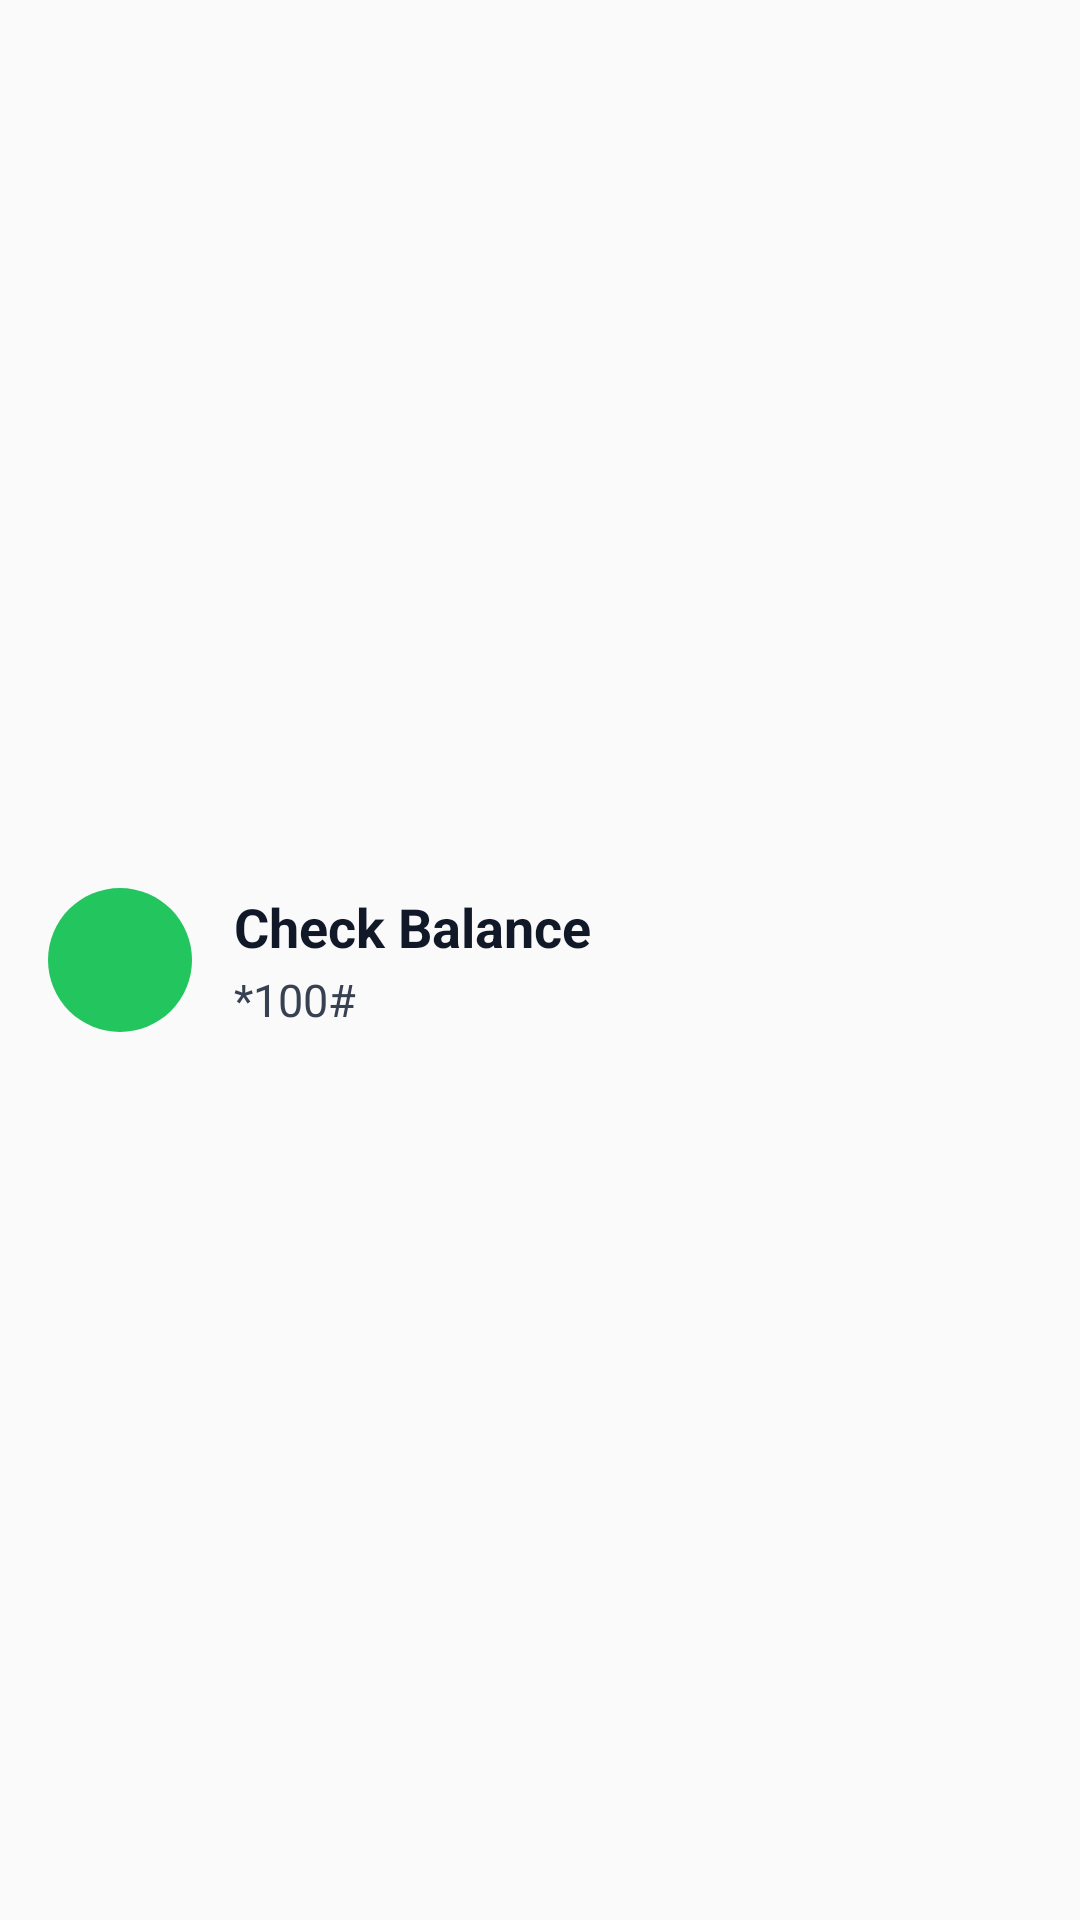

This screen was rendered from an Android layout file. Write that file and the resources it references.
<!-- AndroidManifest.xml: application theme Theme.MelaUssdRunner -->
<!-- res/layout/widget_single.xml -->
<?xml version="1.0" encoding="utf-8"?>
<LinearLayout xmlns:android="http://schemas.android.com/apk/res/android"
    android:id="@+id/widget_single_root"
    android:layout_width="match_parent"
    android:layout_height="match_parent"
    android:layoutDirection="ltr"
    android:background="@drawable/widget_tile_green"
    android:gravity="center_vertical"
    android:orientation="horizontal"
    android:paddingStart="16dp"
    android:paddingTop="12dp"
    android:paddingEnd="16dp"
    android:paddingBottom="12dp">

    <ImageView
        android:id="@+id/widget_single_badge"
        android:layout_width="48dp"
        android:layout_height="48dp"
        android:importantForAccessibility="no"
        android:scaleType="fitCenter"
        android:src="@drawable/widget_dot_green" />

    <LinearLayout
        android:layout_width="0dp"
        android:layout_height="wrap_content"
        android:layout_marginStart="14dp"
        android:layout_weight="1"
        android:orientation="vertical">

        <TextView
            android:id="@+id/widget_single_name"
            android:layout_width="match_parent"
            android:layout_height="wrap_content"
            android:ellipsize="end"
            android:maxLines="2"
            android:text="Check Balance"
            android:textColor="#111827"
            android:textSize="18sp"
            android:textStyle="bold" />

        <TextView
            android:id="@+id/widget_single_code"
            android:layout_width="match_parent"
            android:layout_height="wrap_content"
            android:layout_marginTop="2dp"
            android:ellipsize="end"
            android:maxLines="1"
            android:text="*100#"
            android:textColor="#374151"
            android:textSize="15sp" />
    </LinearLayout>
</LinearLayout>
<!-- resources referenced by this layout -->
<resources>
  <!-- drawable widget_dot_green (drawable) -->
  <?xml version="1.0" encoding="utf-8"?>
  <shape xmlns:android="http://schemas.android.com/apk/res/android" android:shape="oval">
      <solid android:color="#22C55E" />
      <size android:width="24dp" android:height="24dp" />
  </shape>
  <style name="Theme.MelaUssdRunner" parent="android:Theme.Material.Light.NoActionBar">
          <item name="android:statusBarColor">@android:color/transparent</item>
          <item name="android:navigationBarColor">@android:color/transparent</item>
          <item name="android:windowLightStatusBar">true</item>
      </style>
</resources>
